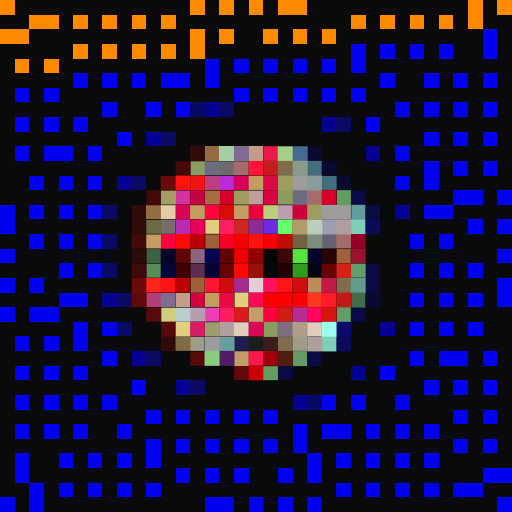
t = 0.00 s
t = 0.05 s: frame unchanged from t = 0.00 s, image omitted
t = 0.16 s: frame unchanged from t = 0.00 s, image omitted
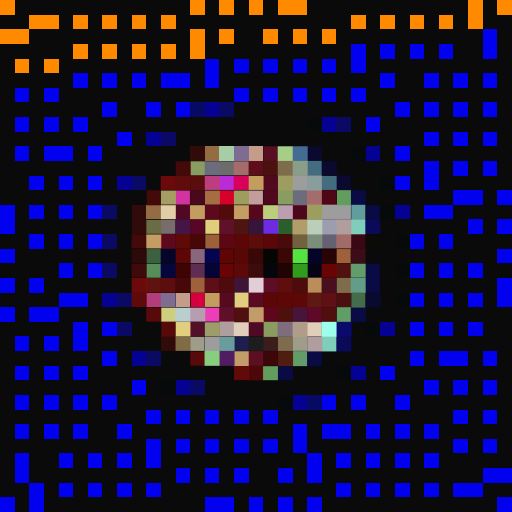
t = 0.21 s
t = 0.26 s: frame unchanged from t = 0.21 s, image omitted
t = 0.37 s: frame unchanged from t = 0.21 s, image omitted

The animated SVG that drew these frames (rendered in a browser with its animation timeline set to each time). Animation: 1 CSS @keyframes rule; one cycle of 0.42 s, repeats indefinitely.

<svg viewBox="0 0 35 35" shape-rendering="crispEdges" xmlns="http://www.w3.org/2000/svg"><style>@keyframes fl{0%,100%{opacity:1}50%{opacity:.34}}.a0{animation:fl 0.42s steps(1,end) infinite}</style><rect width="35" height="35" fill="#0a0a0a"/><path fill="#ff8a00" d="M0 0h1v1H0zM13 0h1v1H13zM15 0h1v1H15zM17 0h1v1H17zM19 0h2v1H19zM32 0h1v1H32zM34 0h1v1H34zM2 1h2v1H2zM5 1h1v1H5zM7 1h1v1H7zM9 1h1v1H9zM11 1h1v1H11zM24 1h1v1H24zM26 1h1v1H26zM28 1h1v1H28zM30 1h1v1H30zM32 1h1v1H32zM0 2h2v1H0zM13 2h1v1H13zM15 2h1v1H15zM18 2h1v1H18zM20 2h1v1H20zM22 2h1v1H22zM5 3h1v1H5zM7 3h1v1H7zM9 3h1v1H9zM11 3h1v1H11zM13 3h1v1H13zM1 4h1v1H1zM3 4h1v1H3z"/><path fill="#0101ef" d="M33 2h1v1H33zM24 3h1v1H24zM26 3h1v1H26zM28 3h1v1H28zM30 3h1v1H30zM33 3h1v1H33zM14 4h1v1H14zM16 4h1v1H16zM18 4h1v1H18zM20 4h1v1H20zM22 4h1v1H22zM24 4h1v1H24zM5 5h1v1H5zM7 5h1v1H7zM9 5h1v1H9zM11 5h2v1H11zM14 5h1v1H14zM26 5h1v1H26zM29 5h1v1H29zM31 5h1v1H31zM33 5h1v1H33zM1 6h1v1H1zM3 6h1v1H3zM16 6h1v1H16zM18 6h1v1H18zM20 6h1v1H20zM22 6h1v1H22zM24 6h1v1H24zM7 7h1v1H7zM10 7h1v1H10zM12 7h1v1H12zM27 7h1v1H27zM29 7h1v1H29zM31 7h1v1H31zM33 7h1v1H33zM1 8h1v1H1zM3 8h1v1H3zM5 8h1v1H5zM25 8h1v1H25zM8 9h1v1H8zM29 9h1v1H29zM31 9h1v1H31zM33 9h1v1H33zM1 10h1v1H1zM3 10h2v1H3zM6 10h1v1H6zM27 10h1v1H27zM29 11h1v1H29zM31 11h1v1H31zM33 11h1v1H33zM2 12h1v1H2zM4 12h1v1H4zM6 12h1v1H6zM27 12h1v1H27zM29 12h1v1H29zM31 13h2v1H31zM34 13h1v1H34zM0 14h1v1H0zM2 14h1v1H2zM4 14h1v1H4zM6 14h1v1H6zM29 14h2v1H29zM0 15h1v1H0zM32 15h1v1H32zM34 15h1v1H34zM2 16h1v1H2zM4 16h1v1H4zM6 16h1v1H6zM28 16h1v1H28zM30 16h1v1H30zM0 17h1v1H0zM34 17h1v1H34zM4 18h1v1H4zM6 18h1v1H6zM28 18h1v1H28zM30 18h1v1H30zM32 18h1v1H32zM0 19h1v1H0zM2 19h1v1H2zM34 19h1v1H34zM4 20h2v1H4zM28 20h1v1H28zM30 20h1v1H30zM32 20h1v1H32zM34 20h1v1H34zM0 21h1v1H0zM2 21h2v1H2zM5 22h1v1H5zM7 22h1v1H7zM28 22h1v1H28zM30 22h1v1H30zM32 22h1v1H32zM1 23h1v1H1zM3 23h1v1H3zM5 23h1v1H5zM7 24h1v1H7zM28 24h1v1H28zM30 24h2v1H30zM33 24h1v1H33zM1 25h1v1H1zM3 25h1v1H3zM5 25h1v1H5zM26 25h1v1H26zM9 26h1v1H9zM29 26h1v1H29zM31 26h1v1H31zM33 26h1v1H33zM1 27h1v1H1zM3 27h1v1H3zM5 27h1v1H5zM7 27h1v1H7zM22 27h1v1H22zM24 27h1v1H24zM27 27h1v1H27zM10 28h1v1H10zM12 28h1v1H12zM14 28h1v1H14zM16 28h1v1H16zM18 28h1v1H18zM31 28h1v1H31zM33 28h1v1H33zM1 29h1v1H1zM3 29h1v1H3zM5 29h1v1H5zM8 29h1v1H8zM20 29h1v1H20zM22 29h2v1H22zM25 29h1v1H25zM27 29h1v1H27zM29 29h1v1H29zM10 30h1v1H10zM12 30h1v1H12zM14 30h1v1H14zM16 30h1v1H16zM18 30h1v1H18zM20 30h1v1H20zM31 30h1v1H31zM33 30h1v1H33zM1 31h1v1H1zM4 31h1v1H4zM6 31h1v1H6zM8 31h1v1H8zM10 31h1v1H10zM21 31h1v1H21zM23 31h1v1H23zM25 31h1v1H25zM27 31h1v1H27zM29 31h1v1H29zM1 32h1v1H1zM12 32h1v1H12zM14 32h1v1H14zM16 32h1v1H16zM19 32h1v1H19zM21 32h1v1H21zM33 32h2v1H33zM2 33h1v1H2zM4 33h1v1H4zM6 33h1v1H6zM8 33h1v1H8zM10 33h1v1H10zM23 33h1v1H23zM25 33h1v1H25zM27 33h1v1H27zM29 33h1v1H29zM31 33h2v1H31zM0 34h1v1H0zM2 34h1v1H2zM14 34h2v1H14zM17 34h1v1H17zM19 34h1v1H19zM21 34h1v1H21zM34 34h1v1H34z"/><path fill="#060a65" d="M13 7h1v1H13zM21 27h1v1H21z"/><path fill="#040193" d="M14 7h1v1H14zM22 8h1v1H22zM10 9h1v1H10zM25 10h1v1H25zM8 12h1v1H8zM27 14h1v1H27zM7 20h1v1H7zM26 22h1v1H26zM9 24h1v1H9zM24 25h1v1H24zM12 26h1v1H12zM20 27h1v1H20z"/><path fill="#0a0a65" d="M15 7h1v1H15zM23 8h1v1H23zM11 9h1v1H11zM9 12h1v1H9zM7 14h1v1H7zM7 16h1v1H7zM7 18h1v1H7zM8 20h1v1H8zM8 22h1v1H8zM10 24h1v1H10zM13 26h1v1H13z"/><path fill="#060a0a" d="M21 8h1v1H21zM24 10h1v1H24zM26 12h1v1H26zM26 14h1v1H26zM27 16h1v1H27zM27 18h1v1H27zM27 20h1v1H27zM25 22h1v1H25zM23 25h1v1H23zM11 26h1v1H11zM19 27h1v1H19z"/><path fill="#310a0a" d="M13 10h1v1H13zM9 14h1v1H9zM9 15h1v1H9zM11 23h1v1H11z"/><path fill="#936c44" d="M14 10h1v1H14zM10 14h1v1H10z"/><path fill="#a6cea6" d="M15 10h1v1H15z"/><path fill="#7f6c93" d="M16 10h1v1H16z"/><path fill="#c39d89" d="M17 10h1v1H17zM12 20h1v1H12z"/><rect x="18" y="10" width="1" height="1" fill="#ea1a4e" class="a0"/><path fill="#a6ce86" d="M19 10h1v1H19z"/><path fill="#446c93" d="M20 10h1v1H20z"/><path fill="#0a0a31" d="M21 10h1v1H21zM22 11h1v1H22zM23 12h1v1H23zM25 20h1v1H25z"/><path fill="#440a0a" d="M12 11h1v1H12zM10 13h1v1H10zM9 16h1v1H9z"/><path fill="#899d62" d="M13 11h1v1H13z"/><path fill="#6c6c7f" d="M14 11h1v1H14zM20 13h1v1H20z"/><path fill="#6c6c6c" d="M15 11h1v1H15z"/><path fill="#a66c6c" d="M16 11h1v1H16z"/><rect x="17" y="11" width="1" height="1" fill="#fe1638" class="a0"/><rect x="18" y="11" width="1" height="1" fill="#c31e1a" class="a0"/><path fill="#7f6c4c" d="M19 11h1v1H19zM19 23h1v1H19z"/><path fill="#899d89" d="M20 11h1v1H20z"/><path fill="#446c7f" d="M21 11h1v1H21zM22 12h1v1H22z"/><path fill="#6b0a0a" d="M11 12h1v1H11zM9 19h1v1H9z"/><rect x="12" y="12" width="1" height="1" fill="#fe130f" class="a0"/><rect x="13" y="12" width="1" height="1" fill="#f21313" class="a0"/><path fill="#bd3e7f" d="M14 12h1v1H14z"/><path fill="#b82bd7" d="M15 12h1v1H15z"/><path fill="#d7005a" d="M16 12h1v1H16z"/><path fill="#c39d5e" d="M17 12h1v1H17zM14 20h1v1H14z"/><rect x="18" y="12" width="1" height="1" fill="#d70a44" class="a0"/><path fill="#9d9d62" d="M19 12h1v1H19z"/><path fill="#9d9d9d" d="M20 12h1v1H20zM22 14h2v1H22zM14 23h1v1H14z"/><path fill="#899d9d" d="M21 12h1v1H21z"/><path fill="#a69d62" d="M11 13h1v1H11z"/><path fill="#d2349f" d="M12 13h1v1H12z"/><rect x="13" y="13" width="1" height="1" fill="#c30342" class="a0"/><path fill="#a66c42" d="M14 13h1v1H14z"/><path fill="#d7002b" d="M15 13h1v1H15z"/><path fill="#9d9d5e" d="M16 13h1v1H16zM21 14h1v1H21z"/><path fill="#c39d9d" d="M17 13h1v1H17z"/><rect x="18" y="13" width="1" height="1" fill="#d70541" class="a0"/><path fill="#899d60" d="M19 13h1v1H19z"/><path fill="#a56c6c" d="M21 13h1v1H21z"/><rect x="22" y="13" width="1" height="1" fill="#d6002b" class="a0"/><path fill="#629d5e" d="M23 13h1v1H23zM18 25h1v1H18z"/><path fill="#0a0a44" d="M24 13h1v1H24zM25 14h1v1H25zM25 18h1v1H25zM25 19h1v1H25zM24 21h1v1H24zM21 24h1v1H21zM19 25h1v1H19z"/><path fill="#e1cea6" d="M11 14h1v1H11z"/><rect x="12" y="14" width="1" height="1" fill="#d70454" class="a0"/><path fill="#c39d5f" d="M13 14h1v1H13z"/><rect x="14" y="14" width="1" height="1" fill="#fe0541" class="a0"/><rect x="15" y="14" width="1" height="1" fill="#d70d09" class="a0"/><path fill="#c39d63" d="M16 14h1v1H16z"/><rect x="17" y="14" width="1" height="1" fill="#ea003e" class="a0"/><path fill="#bace7b" d="M18 14h1v1H18z"/><path fill="#bd9db0" d="M19 14h1v1H19z"/><rect x="20" y="14" width="1" height="1" fill="#cd003e" class="a0"/><path fill="#629d9d" d="M24 14h1v1H24z"/><path fill="#6c6c44" d="M10 15h1v1H10z"/><path fill="#786c6c" d="M11 15h1v1H11z"/><rect x="12" y="15" width="1" height="1" fill="#b72bb2" class="a0"/><rect x="13" y="15" width="1" height="1" fill="#e9005a" class="a0"/><path fill="#e1ce7b" d="M14 15h1v1H14z"/><rect x="15" y="15" width="1" height="1" fill="#fe1e64" class="a0"/><rect x="16" y="15" width="1" height="1" fill="#cf2622" class="a0"/><rect x="17" y="15" width="1" height="1" fill="#8a2b96" class="a0"/><path fill="#6d2be2" d="M18 15h1v1H18z"/><rect x="19" y="15" width="1" height="1" fill="#66ff6c" class="a0"/><path fill="#b09d6a" d="M20 15h1v1H20z"/><path fill="#baceba" d="M21 15h1v1H21z"/><path fill="#9d9db0" d="M22 15h1v1H22z"/><path fill="#b09d9d" d="M23 15h1v1H23zM15 22h1v1H15zM21 23h1v1H21z"/><path fill="#7fceba" d="M24 15h1v1H24zM22 23h1v1H22z"/><path fill="#0a0a58" d="M25 15h1v1H25zM23 23h1v1H23z"/><path fill="#c39d62" d="M10 16h1v1H10z"/><rect x="11" y="16" width="1" height="1" fill="#fe0340" class="a0"/><rect x="12" y="16" width="1" height="1" fill="#fc0a07" class="a0"/><rect x="13" y="16" width="1" height="1" fill="#bd0004" class="a0"/><path fill="#9d613a" d="M14 16h1v1H14z"/><rect x="15" y="16" width="1" height="1" fill="#f50026" class="a0"/><rect x="16" y="16" width="1" height="1" fill="#f60000" class="a0"/><rect x="17" y="16" width="1" height="1" fill="#f9130b" class="a0"/><rect x="18" y="16" width="1" height="1" fill="#f70007" class="a0"/><rect x="19" y="16" width="1" height="1" fill="#bf0d07" class="a0"/><path fill="#72613f" d="M20 16h1v1H20z"/><path fill="#7b8d7b" d="M21 16h1v1H21z"/><path fill="#656172" d="M22 16h1v1H22z"/><path fill="#a16c67" d="M23 16h1v1H23z"/><rect x="24" y="16" width="1" height="1" fill="#95002b" class="a0"/><path fill="#0a0a06" d="M25 16h1v1H25z"/><path fill="#2c0a0a" d="M9 17h1v1H9z"/><path fill="#3c613e" d="M10 17h1v1H10z"/><path fill="#050529" d="M11 17h1v1H11z"/><path fill="#5e0605" d="M12 17h1v1H12z"/><path fill="#8a667c" d="M13 17h1v1H13z"/><path fill="#040453" d="M14 17h1v1H14z"/><path fill="#600404" d="M15 17h1v1H15z"/><rect x="16" y="17" width="1" height="1" fill="#ed0001" class="a0"/><rect x="17" y="17" width="1" height="1" fill="#920000" class="a0"/><path fill="#050503" d="M18 17h1v1H18z"/><path fill="#3b0605" d="M19 17h1v1H19z"/><path fill="#55e43f" d="M20 17h1v1H20z"/><path fill="#04042b" d="M21 17h1v1H21z"/><path fill="#290404" d="M22 17h1v1H22z"/><path fill="#9f613b" d="M23 17h1v1H23z"/><rect x="24" y="17" width="1" height="1" fill="#9c1332" class="a0"/><path fill="#0a0a0d" d="M25 17h1v1H25z"/><path fill="#3e0a0a" d="M9 18h1v1H9z"/><path fill="#578d58" d="M10 18h1v1H10z"/><path fill="#04063c" d="M11 18h1v1H11z"/><path fill="#3f0304" d="M12 18h1v1H12z"/><path fill="#5e2d51" d="M13 18h1v1H13z"/><path fill="#040437" d="M14 18h1v1H14z"/><path fill="#680504" d="M15 18h1v1H15zM22 18h1v1H22z"/><rect x="16" y="18" width="1" height="1" fill="#fe0706" class="a0"/><rect x="17" y="18" width="1" height="1" fill="#9a100c" class="a0"/><path fill="#04060a" d="M18 18h1v1H18z"/><path fill="#210304" d="M19 18h1v1H19z"/><path fill="#309b1c" d="M20 18h1v1H20z"/><path fill="#040414" d="M21 18h1v1H21z"/><rect x="23" y="18" width="1" height="1" fill="#d72015" class="a0"/><path fill="#629d6b" d="M24 18h1v1H24z"/><rect x="10" y="19" width="1" height="1" fill="#fe2419" class="a0"/><rect x="11" y="19" width="1" height="1" fill="#fe1319" class="a0"/><rect x="12" y="19" width="1" height="1" fill="#bf0007" class="a0"/><path fill="#9f613a" d="M13 19h1v1H13z"/><rect x="14" y="19" width="1" height="1" fill="#fe1533" class="a0"/><rect x="15" y="19" width="1" height="1" fill="#cf0b0f" class="a0"/><rect x="16" y="19" width="1" height="1" fill="#a52b8c" class="a0"/><path fill="#e1ced6" d="M17 19h1v1H17z"/><rect x="18" y="19" width="1" height="1" fill="#fe125d" class="a0"/><rect x="19" y="19" width="1" height="1" fill="#fe1614" class="a0"/><rect x="20" y="19" width="1" height="1" fill="#d00d10" class="a0"/><path fill="#ba8d59" d="M21 19h1v1H21z"/><rect x="22" y="19" width="1" height="1" fill="#c31846" class="a0"/><path fill="#7f6c4a" d="M23 19h1v1H23z"/><path fill="#629d89" d="M24 19h1v1H24z"/><path fill="#5f0a0a" d="M9 20h1v1H9z"/><path fill="#b13e7b" d="M10 20h1v1H10z"/><path fill="#7f6c90" d="M11 20h1v1H11z"/><path fill="#d7003e" d="M13 20h1v1H13z"/><rect x="15" y="20" width="1" height="1" fill="#ea0944" class="a0"/><path fill="#e1ce7f" d="M16 20h1v1H16zM12 22h1v1H12z"/><rect x="17" y="20" width="1" height="1" fill="#fa0756" class="a0"/><rect x="18" y="20" width="1" height="1" fill="#f90002" class="a0"/><rect x="19" y="20" width="1" height="1" fill="#fc0000" class="a0"/><rect x="20" y="20" width="1" height="1" fill="#fb0000" class="a0"/><rect x="21" y="20" width="1" height="1" fill="#fe3721" class="a0"/><rect x="22" y="20" width="1" height="1" fill="#fe1d27" class="a0"/><rect x="23" y="20" width="1" height="1" fill="#c3181a" class="a0"/><path fill="#446c4a" d="M24 20h1v1H24z"/><path fill="#580a0a" d="M10 21h1v1H10zM11 22h1v1H11zM13 24h1v1H13z"/><path fill="#cece7f" d="M11 21h1v1H11z"/><path fill="#bacece" d="M12 21h1v1H12z"/><path fill="#b79db0" d="M13 21h1v1H13z"/><path fill="#ec3eb6" d="M14 21h1v1H14z"/><rect x="15" y="21" width="1" height="1" fill="#fe1d61" class="a0"/><rect x="16" y="21" width="1" height="1" fill="#d71c1c" class="a0"/><path fill="#c39d69" d="M17 21h1v1H17zM16 24h1v1H16z"/><rect x="18" y="21" width="1" height="1" fill="#fe003e" class="a0"/><rect x="19" y="21" width="1" height="1" fill="#cf1d11" class="a0"/><rect x="20" y="21" width="1" height="1" fill="#b82b93" class="a0"/><rect x="21" y="21" width="1" height="1" fill="#fe065e" class="a0"/><rect x="22" y="21" width="1" height="1" fill="#d7150f" class="a0"/><path fill="#629d66" d="M23 21h1v1H23z"/><rect x="13" y="22" width="1" height="1" fill="#d71e64" class="a0"/><path fill="#9d9d6a" d="M14 22h1v1H14z"/><path fill="#e1ceba" d="M16 22h1v1H16zM21 22h1v1H21z"/><rect x="17" y="22" width="1" height="1" fill="#d70857" class="a0"/><path fill="#899d61" d="M18 22h1v1H18z"/><path fill="#7f6c7f" d="M19 22h1v1H19z"/><path fill="#b09d89" d="M20 22h1v1H20z"/><path fill="#9dffeb" d="M22 22h1v1H22z"/><path fill="#0a0a6c" d="M23 22h1v1H23z"/><path fill="#7f6c44" d="M12 23h1v1H12z"/><path fill="#9d9d89" d="M13 23h1v1H13zM20 23h1v1H20z"/><path fill="#699d9d" d="M15 23h1v1H15z"/><path fill="#1d1d50" d="M16 23h1v1H16z"/><path fill="#1d1d1d" d="M17 23h1v1H17z"/><path fill="#3c1d1d" d="M18 23h1v1H18z"/><path fill="#87ce7f" d="M14 24h1v1H14z"/><path fill="#501d63" d="M15 24h1v1H15z"/><rect x="17" y="24" width="1" height="1" fill="#fa194d" class="a0"/><rect x="18" y="24" width="1" height="1" fill="#9f000a" class="a0"/><path fill="#501d11" d="M19 24h1v1H19z"/><path fill="#629d69" d="M20 24h1v1H20z"/><path fill="#620a0a" d="M16 25h1v1H16z"/><rect x="17" y="25" width="1" height="1" fill="#c90004" class="a0"/></svg>
